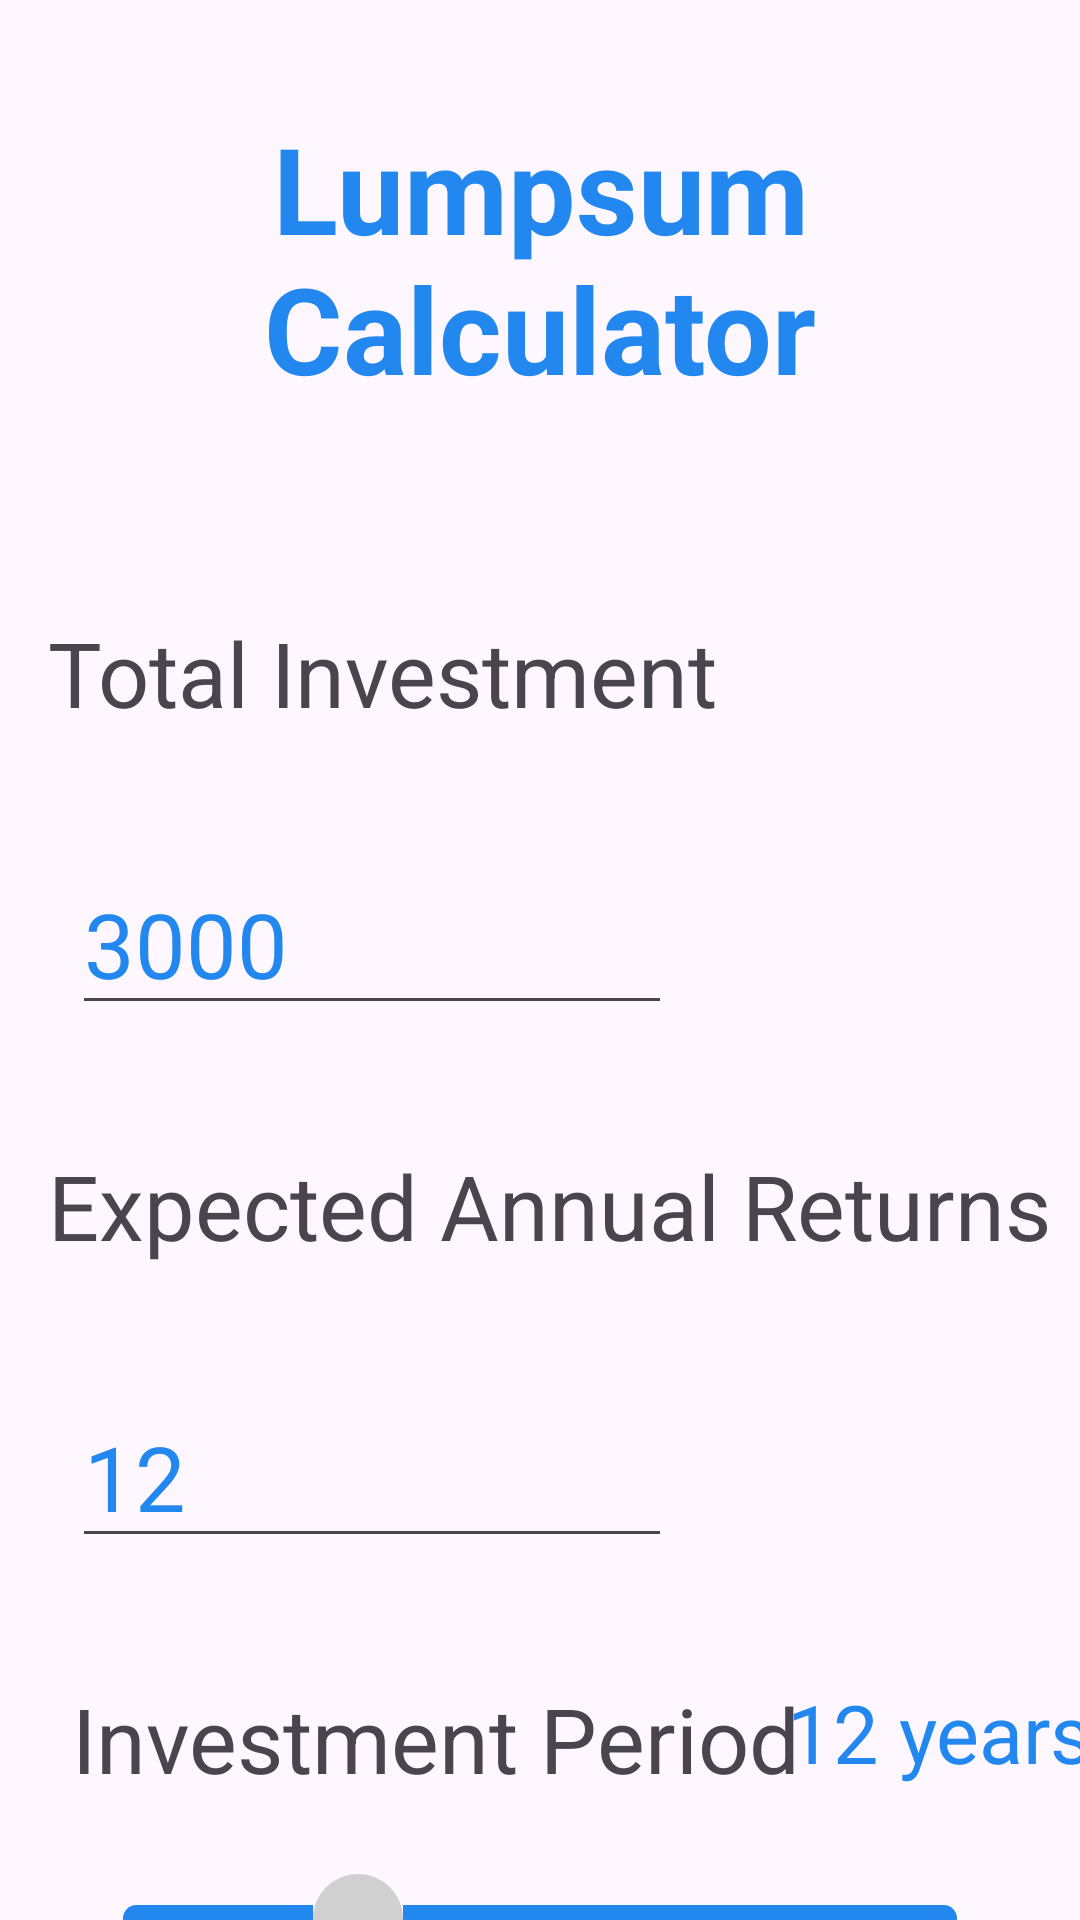

This screen was rendered from an Android layout file. Write that file and the resources it references.
<!-- AndroidManifest.xml: application theme Theme.InvestmentCalculator -->
<!-- res/layout/activity_lumpsum_investment.xml -->
<?xml version="1.0" encoding="utf-8"?>
<androidx.constraintlayout.widget.ConstraintLayout xmlns:android="http://schemas.android.com/apk/res/android"
    xmlns:app="http://schemas.android.com/apk/res-auto"
    xmlns:tools="http://schemas.android.com/tools"
    android:id="@+id/main"
    android:layout_width="match_parent"
    android:layout_height="match_parent"
    tools:context=".SipInvestment">

    <TextView
        android:id="@+id/textView"
        android:layout_width="match_parent"
        android:layout_height="wrap_content"
        android:layout_marginTop="36dp"
        android:gravity="center"
        android:text="Lumpsum Calculator"
        android:textColor="@color/colorPrimary"
        android:textSize="40sp"
        android:textStyle="bold"
        app:layout_constraintEnd_toEndOf="parent"
        app:layout_constraintHorizontal_bias="0.0"
        app:layout_constraintStart_toStartOf="parent"
        app:layout_constraintTop_toTopOf="parent" />

    <TextView
        android:id="@+id/title_1"
        android:layout_width="wrap_content"
        android:layout_height="wrap_content"
        android:layout_marginTop="68dp"
        android:text="Total Investment"
        android:textSize="30sp"
        app:layout_constraintStart_toStartOf="@+id/guideline"
        app:layout_constraintTop_toBottomOf="@+id/textView" />

    <EditText
        android:id="@+id/principal"
        android:layout_width="200dp"
        android:layout_height="wrap_content"
        android:layout_marginStart="8dp"
        android:layout_marginTop="40dp"
        android:inputType="numberSigned"
        android:text="3000"
        android:textColor="@color/colorPrimary"
        android:textSize="30sp"
        app:layout_constraintEnd_toEndOf="parent"
        app:layout_constraintHorizontal_bias="0.0"
        app:layout_constraintStart_toStartOf="@+id/title_1"
        app:layout_constraintTop_toBottomOf="@+id/title_1" />

    <TextView
        android:id="@+id/textView2"
        android:layout_width="wrap_content"
        android:layout_height="wrap_content"
        android:layout_marginTop="40dp"
        android:text="Expected Annual Returns"
        android:textSize="30sp"
        app:layout_constraintStart_toStartOf="@+id/title_1"
        app:layout_constraintTop_toBottomOf="@+id/principal" />

    <EditText
        android:id="@+id/returns"
        android:layout_width="200dp"
        android:layout_height="wrap_content"
        android:layout_marginTop="40dp"
        android:inputType="numberSigned"
        android:text="12"
        android:textColor="@color/colorPrimary"
        android:textSize="30sp"
        app:layout_constraintEnd_toEndOf="@+id/principal"
        app:layout_constraintHorizontal_bias="1.0"
        app:layout_constraintStart_toStartOf="@+id/textView2"
        app:layout_constraintTop_toBottomOf="@+id/textView2" />

    <TextView
        android:id="@+id/textView3"
        android:layout_width="wrap_content"
        android:layout_height="wrap_content"
        android:layout_marginTop="40dp"
        android:text="Investment Period"
        android:textSize="30sp"
        app:layout_constraintEnd_toEndOf="@+id/returns"
        app:layout_constraintHorizontal_bias="0.0"
        app:layout_constraintStart_toStartOf="@+id/returns"
        app:layout_constraintTop_toBottomOf="@+id/returns" />

    <TextView
        android:id="@+id/year"
        android:layout_width="wrap_content"
        android:layout_height="wrap_content"
        android:text="12 years"
        android:textColor="@color/colorPrimary"
        android:textSize="27sp"
        app:layout_constraintEnd_toEndOf="parent"
        app:layout_constraintStart_toEndOf="@+id/textView3"
        app:layout_constraintTop_toTopOf="@+id/textView3" />

    <SeekBar
        android:id="@+id/timePeriod"
        android:layout_width="match_parent"
        android:layout_height="wrap_content"
        android:layout_margin="25dp"
        android:layout_marginTop="104dp"
        android:max="40"
        android:maxHeight="9dp"
        android:min="1"
        android:progress="12"
        android:progressDrawable="@drawable/yellow_seekbar"
        android:thumb="@drawable/yellow_seekbar_thumb"
        app:layout_constraintEnd_toEndOf="parent"
        app:layout_constraintHorizontal_bias="0.0"
        app:layout_constraintStart_toStartOf="@+id/textView3"
        app:layout_constraintTop_toBottomOf="@+id/textView3" />

    <Button
        android:id="@+id/resultCalculate"
        android:layout_width="match_parent"
        android:layout_height="wrap_content"
        android:layout_marginStart="40dp"
        android:layout_marginEnd="40dp"
        android:layout_marginBottom="22dp"
        android:background="@drawable/button_style"
        android:text="Calculate"
        android:textSize="35sp"
        app:backgroundTint="@null"
        app:layout_constraintBottom_toBottomOf="parent"
        app:layout_constraintEnd_toEndOf="parent"
        app:layout_constraintStart_toStartOf="parent"
        app:layout_constraintTop_toBottomOf="@+id/timePeriod"
        />

    <androidx.constraintlayout.widget.Guideline
        android:id="@+id/guideline"
        android:layout_width="wrap_content"
        android:layout_height="wrap_content"
        android:orientation="vertical"
        app:layout_constraintGuide_begin="16dp" />

</androidx.constraintlayout.widget.ConstraintLayout>
<!-- resources referenced by this layout -->
<resources>
  <color name="colorPrimary">#2387f0</color>
  <!-- drawable yellow_seekbar (drawable) -->
  <?xml version="1.0" encoding="utf-8"?>
  <layer-list xmlns:android="http://schemas.android.com/apk/res/android">
      
      <item android:id="@android:id/background">
          <shape>
              <solid android:color="#D3D3D3"/> 
              <corners android:radius="20dp"/>
         
          </shape>
      </item>
  
      
      <item android:id="@android:id/progress">
          <shape>
              <solid android:color="@color/colorPrimary"/> 
              <corners android:radius="20dp"/>
             
          </shape>
      </item>
  </layer-list>
  <!-- drawable yellow_seekbar_thumb (drawable) -->
  <shape xmlns:android="http://schemas.android.com/apk/res/android">
      <solid android:color="#D0D0D0"/> 
      <size android:width="30dp" android:height="30dp"/> 
      <corners android:radius="30dp"/> 
  </shape>
  <style name="Theme.InvestmentCalculator" parent="Base.Theme.InvestmentCalculator" />
  <style name="Base.Theme.InvestmentCalculator" parent="Theme.Material3.DayNight.NoActionBar">
          
          
      </style>
</resources>
